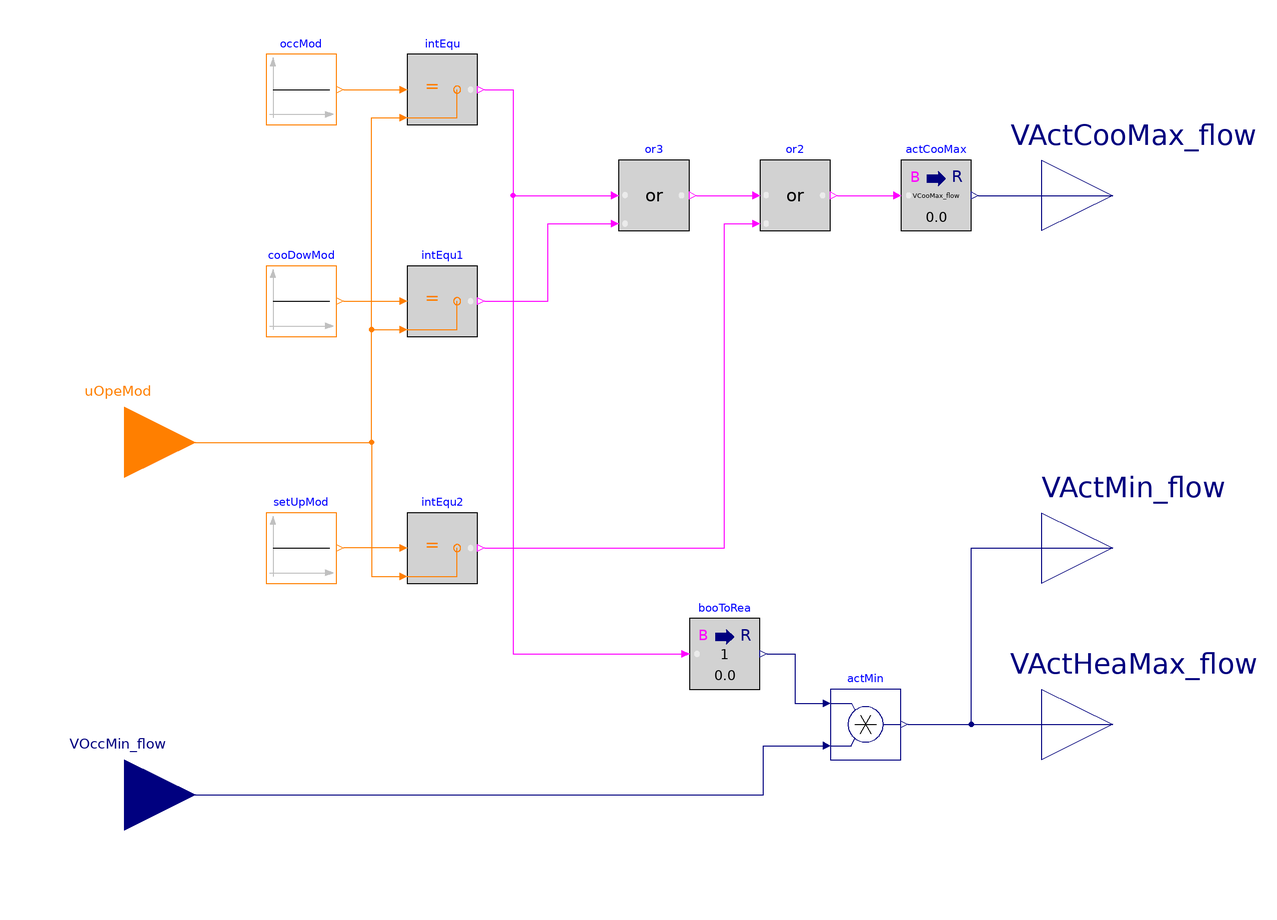

This picture is the connection diagram that the Modelica source below describes through its graphical annotations.

block ActiveAirFlow
  "Active maximum and minimum setpoints for cooling only terminal unit"

  parameter Real VCooMax_flow(
    final quantity="VolumeFlowRate",
    final unit="m3/s")
    "Design zone cooling maximum airflow rate";

  BuildingsLite.Controls.OBC.CDL.Interfaces.IntegerInput uOpeMod
    "Zone operation mode"
    annotation (Placement(transformation(extent={{-160,-20},{-120,20}}),
        iconTransformation(extent={{-140,-20},{-100,20}})));
  BuildingsLite.Controls.OBC.CDL.Interfaces.RealInput VOccMin_flow(
    final unit="m3/s",
    final quantity="VolumeFlowRate")
    "Occupied minimum airflow setpoint"
    annotation (Placement(transformation(extent={{-160,-120},{-120,-80}}),
        iconTransformation(extent={{-140,-80},{-100,-40}})));
  BuildingsLite.Controls.OBC.CDL.Interfaces.RealOutput VActCooMax_flow(
    final min=0,
    final unit="m3/s",
    final quantity="VolumeFlowRate") "Active cooling maximum airflow setpoint"
    annotation (Placement(transformation(extent={{120,50},{160,90}}),
        iconTransformation(extent={{100,40},{140,80}})));
  BuildingsLite.Controls.OBC.CDL.Interfaces.RealOutput VActMin_flow(
    final min=0,
    final unit="m3/s",
    final quantity="VolumeFlowRate") "Active minimum airflow setpoint"
    annotation (Placement(transformation(extent={{120,-50},{160,-10}}),
        iconTransformation(extent={{100,-20},{140,20}})));
  BuildingsLite.Controls.OBC.CDL.Interfaces.RealOutput VActHeaMax_flow(
    final min=0,
    final unit="m3/s",
    final quantity="VolumeFlowRate") "Active heating maximum airflow"
    annotation (Placement(transformation(extent={{120,-100},{160,-60}}),
        iconTransformation(extent={{100,-80},{140,-40}})));

protected
  BuildingsLite.Controls.OBC.CDL.Conversions.BooleanToReal actCooMax(
    final realTrue=VCooMax_flow)
    "Active cooling maximum airflow setpoint"
    annotation (Placement(transformation(extent={{80,60},{100,80}})));
  BuildingsLite.Controls.OBC.CDL.Logical.Or or3
    "Check if it is in occupied, cooldown, or setup mode"
    annotation (Placement(transformation(extent={{0,60},{20,80}})));
  BuildingsLite.Controls.OBC.CDL.Conversions.BooleanToReal booToRea(
    final realTrue=1)
    "Convert boolean to real"
    annotation (Placement(transformation(extent={{20,-70},{40,-50}})));
  BuildingsLite.Controls.OBC.CDL.Reals.Multiply actMin
    "Active minimum airflow setpoint"
    annotation (Placement(transformation(extent={{60,-90},{80,-70}})));
  BuildingsLite.Controls.OBC.CDL.Integers.Sources.Constant occMod(
    final k=BuildingsLite.Controls.OBC.ASHRAE.G36.Types.OperationModes.occupied)
    "Occupied mode"
    annotation (Placement(transformation(extent={{-100,90},{-80,110}})));
  BuildingsLite.Controls.OBC.CDL.Integers.Equal intEqu
    "Check if current operation mode is occupied mode"
    annotation (Placement(transformation(extent={{-60,90},{-40,110}})));
  BuildingsLite.Controls.OBC.CDL.Integers.Sources.Constant cooDowMod(
    final k=BuildingsLite.Controls.OBC.ASHRAE.G36.Types.OperationModes.coolDown)
    "Cool down mode"
    annotation (Placement(transformation(extent={{-100,30},{-80,50}})));
  BuildingsLite.Controls.OBC.CDL.Integers.Sources.Constant setUpMod(
    final k=BuildingsLite.Controls.OBC.ASHRAE.G36.Types.OperationModes.setUp)
    "Setup mode"
    annotation (Placement(transformation(extent={{-100,-40},{-80,-20}})));
  BuildingsLite.Controls.OBC.CDL.Integers.Equal intEqu2
    "Check if current operation mode is setup mode"
    annotation (Placement(transformation(extent={{-60,-40},{-40,-20}})));
  BuildingsLite.Controls.OBC.CDL.Integers.Equal intEqu1
    "Check if current operation mode is cool-down mode"
    annotation (Placement(transformation(extent={{-60,30},{-40,50}})));
  BuildingsLite.Controls.OBC.CDL.Logical.Or or2
    "Check if it is in occupied, cooldown, or setup mode"
    annotation (Placement(transformation(extent={{40,60},{60,80}})));

equation
  connect(occMod.y, intEqu.u1)
    annotation (Line(points={{-78,100},{-62,100}}, color={255,127,0}));
  connect(intEqu2.u1, setUpMod.y)
    annotation (Line(points={{-62,-30},{-78,-30}}, color={255,127,0}));
  connect(cooDowMod.y, intEqu1.u1)
    annotation (Line(points={{-78,40},{-62,40}}, color={255,127,0}));
  connect(uOpeMod, intEqu.u2)
    annotation (Line(points={{-140,0},{-70,0},{-70,92},{-62,92}}, color={255,127,0}));
  connect(uOpeMod, intEqu1.u2) annotation (Line(points={{-140,0},{-70,0},{-70,32},
          {-62,32}},        color={255,127,0}));
  connect(uOpeMod, intEqu2.u2) annotation (Line(points={{-140,0},{-70,0},{-70,-38},
          {-62,-38}},     color={255,127,0}));
  connect(intEqu.y, or3.u1) annotation (Line(points={{-38,100},{-30,100},{-30,70},
          {-2,70}}, color={255,0,255}));
  connect(intEqu1.y, or3.u2) annotation (Line(points={{-38,40},{-20,40},{-20,62},
          {-2,62}},  color={255,0,255}));
  connect(intEqu.y, booToRea.u) annotation (Line(points={{-38,100},{-30,100},{-30,
          -60},{18,-60}},color={255,0,255}));
  connect(booToRea.y, actMin.u1) annotation (Line(points={{42,-60},{50,-60},{50,
          -74},{58,-74}}, color={0,0,127}));
  connect(VOccMin_flow, actMin.u2) annotation (Line(points={{-140,-100},{41,-100},
          {41,-86},{58,-86}}, color={0,0,127}));
  connect(actCooMax.y, VActCooMax_flow)
    annotation (Line(points={{102,70},{140,70}}, color={0,0,127}));
  connect(actMin.y, VActHeaMax_flow)
    annotation (Line(points={{82,-80},{140,-80}}, color={0,0,127}));
  connect(actMin.y, VActMin_flow) annotation (Line(points={{82,-80},{100,-80},{100,
          -30},{140,-30}}, color={0,0,127}));
  connect(or3.y, or2.u1)
    annotation (Line(points={{22,70},{38,70}}, color={255,0,255}));
  connect(intEqu2.y, or2.u2) annotation (Line(points={{-38,-30},{30,-30},{30,62},
          {38,62}}, color={255,0,255}));
  connect(or2.y, actCooMax.u)
    annotation (Line(points={{62,70},{78,70}}, color={255,0,255}));
annotation (defaultComponentName="actAirSet",
  Icon(coordinateSystem(preserveAspectRatio=false, extent={{-100,-100},{100,100}}),
        graphics={
        Text(
          extent={{-100,140},{100,100}},
          textColor={0,0,255},
          textString="%name"),
        Rectangle(
          extent={{-100,-100},{100,100}},
          lineColor={0,0,127},
          fillColor={210,210,210},
          fillPattern=FillPattern.Solid),
        Text(
          extent={{-98,-54},{-32,-68}},
          textColor={0,0,127},
          textString="VOccMin_flow"),
        Text(
          extent={{-96,8},{-60,-4}},
          textColor={255,127,0},
          textString="uOpeMod"),
        Text(
          extent={{32,-52},{98,-66}},
          textColor={0,0,127},
          textString="VActHeaMax_flow"),
        Text(
          extent={{32,68},{98,54}},
          textColor={0,0,127},
          textString="VActCooMax_flow"),
        Text(
          extent={{48,8},{98,-6}},
          textColor={0,0,127},
          textString="VActMin_flow")}),
  Diagram(coordinateSystem(preserveAspectRatio=false, extent={{-120,-140},{120,140}})),
Documentation(info="<html>
<p>
This block outputs the active maximum and minimum airflow setpoint for cooling only
terminal unit. The implementation is according to the Section 5.5.4 of ASHRAE
Guideline 36, May 2020.
</p>

<p>The setpoints shall vary depending on the mode of the zone group.</p>
<table summary=\"summary\" border=\"1\">
<tr><th>Setpoint</th> <th>Occupied</th><th>Cooldown</th>
<th>Setup</th><th>Warm-up</th><th>Setback</th><th>Unoccupied</th></tr>
<tr><td>Cooling maximum (<code>VActCooMax_flow</code>)</td><td><code>VCooMax_flow</code></td>
<td><code>VCooMax_flow</code></td><td><code>VCooMax_flow</code></td>
<td>0</td><td>0</td><td>0</td></tr>
<tr><td>Minimum (<code>VActMin_flow</code>)</td><td><code>VOccMin_flow</code></td>
<td>0</td><td>0</td><td>0</td><td>0</td><td>0</td></tr>
<tr><td>Heating maximum (<code>VActHeaMax_flow</code>)</td><td><code>VOccMin_flow</code></td>
<td>0</td><td>0</td><td>0</td><td>0</td><td>0</td></tr>
</table>
<br/>
</html>",revisions="<html>
<ul>
<li>
August 1, 2020, by Jianjun Hu:<br/>
First implementation.
</li>
</ul>
</html>"));
end ActiveAirFlow;